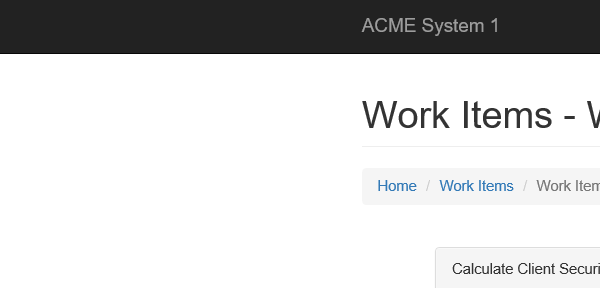
Workflow: ToWorkItemDetails

Step 1: Attach Browser 'iexplore.exe ACME' in window 'ACME System 1 - Work Items'
